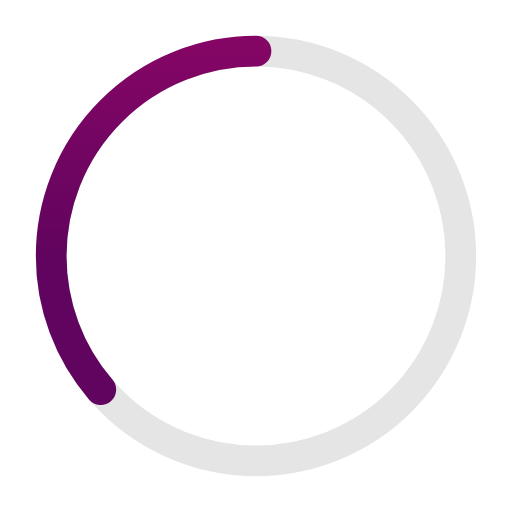
t = 0.00 s
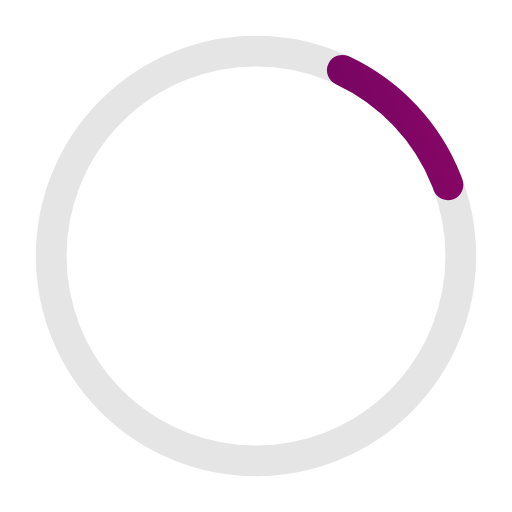
t = 0.41 s
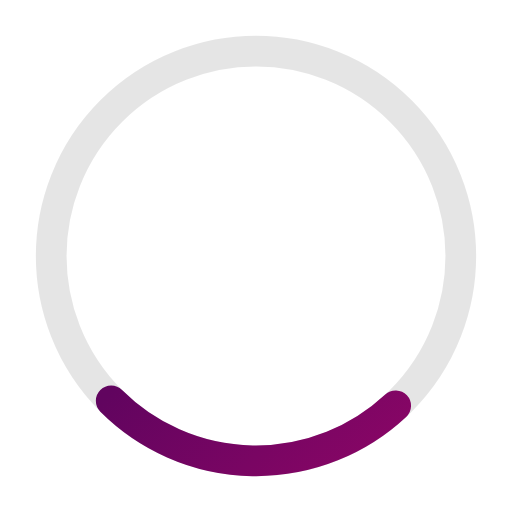
t = 0.81 s
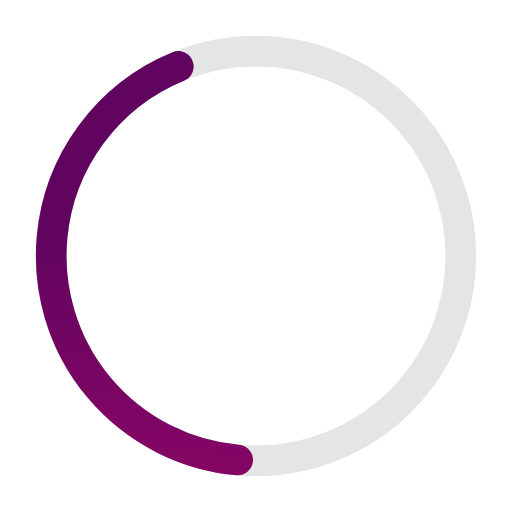
t = 1.10 s
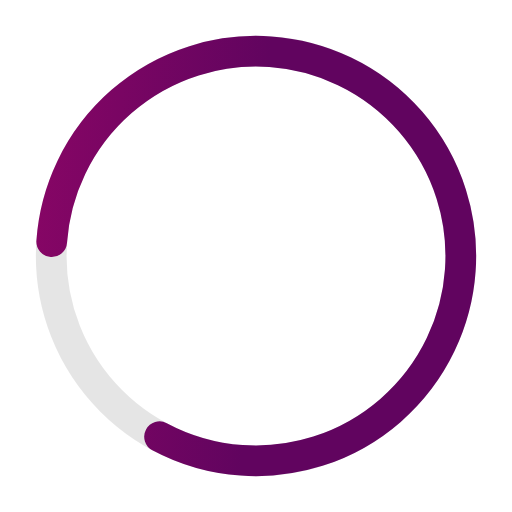
t = 1.63 s
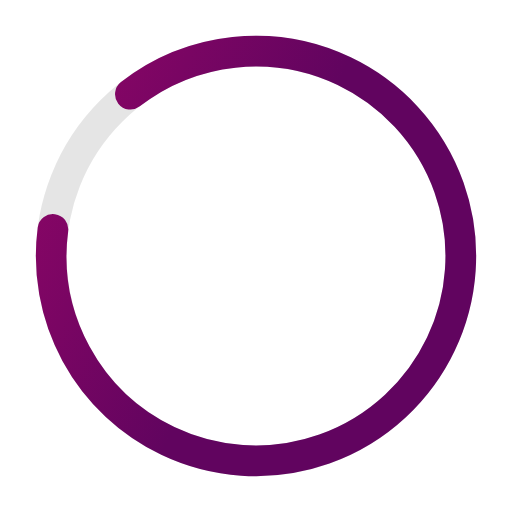
t = 1.77 s

The animated SVG that drew these frames (rendered in a browser with its animation timeline set to each time). Animation: 2 SMIL elements (animate=1,animateTransform=1); one cycle of 2.20 s, repeats indefinitely.

<?xml version="1.0" encoding="utf-8"?>
<!-- Generator: Adobe Illustrator 17.0.0, SVG Export Plug-In . SVG Version: 6.00 Build 0)  -->
<!DOCTYPE svg PUBLIC "-//W3C//DTD SVG 1.1//EN" "http://www.w3.org/Graphics/SVG/1.1/DTD/svg11.dtd">
<svg version="1.1" id="Layer_1" xmlns="http://www.w3.org/2000/svg" xmlns:xlink="http://www.w3.org/1999/xlink" x="0px" y="0px"
	 width="50px" height="50px" viewBox="0 0 50 50" enable-background="new 0 0 50 50" xml:space="preserve">
<circle opacity="0.1" fill="none" stroke="#000000" stroke-width="3" enable-background="new    " cx="25" cy="25" r="20"/>
<g transform="translate(25,25) rotate(-90)">
	<linearGradient id="SVGID_1_" gradientUnits="userSpaceOnUse" x1="0" y1="-21.5" x2="43" y2="-21.5">
		<stop  offset="0" style="stop-color:#61045F"/>
		<stop  offset="1" style="stop-color:#AA076B"/>
	</linearGradient>
	
		<circle fill="none" stroke="url(#SVGID_1_)" stroke-width="3" stroke-linecap="round" stroke-dasharray="110" cx="0" cy="0" r="20">
	
		<animate  fill="freeze" keyTimes="0;1" keySplines="0.41,0.314,0.8,0.54" restart="always" attributeName="stroke-dashoffset" values="360;140" calcMode="spline" accumulate="none" begin="0" dur="2.2s" repeatCount="indefinite" additive="replace">
		</animate>
	
		<animateTransform  type="rotate" fill="remove" keyTimes="0;0.74;1" restart="always" attributeName="transform" values="0;274;360" calcMode="linear" accumulate="none" begin="0" dur="2.2s" repeatCount="indefinite" additive="replace">
		</animateTransform>
	</circle>
</g>
</svg>
